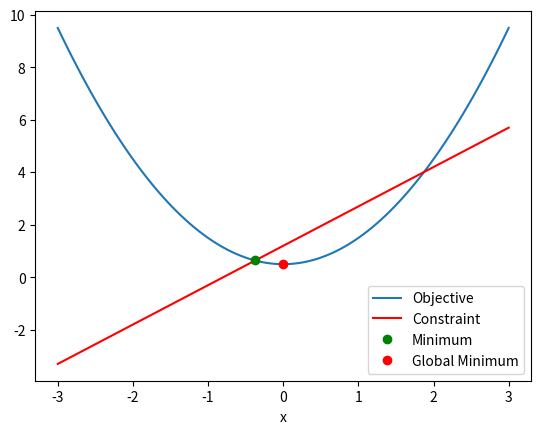

The matplotlib source for this figure: (Note: this script raises an exception after producing the figure.)
import numpy as np 
import matplotlib.pylab as plt

x = np.linspace(-3, 3, 100)

def f(z): 
    return z**2 + 0.5
def g(z): 
    return 1.5*z + 1.2

plt.figure(dpi=500)
plt.plot(x, f(x), label='Objective')
plt.plot(x, g(x), 'r', label='Constraint')
plt.plot(-.38, f(-.38), 'go', label='Minimum')
plt.plot(0, f(0), 'ro', label='Global Minimum')
plt.xlabel('x')
plt.legend()
plt.savefig('pdf/svm-constained.pdf')

n = 2000
x = 10*np.random.rand(n, 2) - 5
y = 1*(np.linalg.norm(x, axis=1) <= 2)

plt.figure(dpi=500)
plt.plot(x[y==0, 0], x[y==0, 1], 'ro')
plt.plot(x[y==1, 0], x[y==1, 1], 'bo')
plt.savefig('pdf/svm-2d-example.pdf')

z = np.vstack((x[:,0]**2, np.sqrt(2)*x[:,0]*x[:,1],x[:,1]**2)).T
fig = plt.figure(dpi=500)
ax = fig.add_subplot(projection='3d')
ax.scatter(z[y==0,0], z[y==0,1], z[y==0,2], 'ro')
ax.scatter(z[y==1,0], z[y==1,1], z[y==1,2], 'bo')
plt.savefig('pdf/svm-3d-example.pdf')



